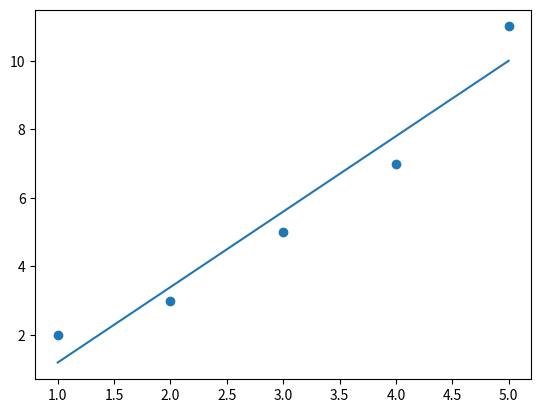

Write Python code to recreate this figure.
import numpy as np
from scipy import stats
import matplotlib.pyplot as plt

x=[1,2,3,4,5]
w=[2,3,5,7,11]

slop,intercept,r,p,error=stats.linregress(x,w)

def fun(x):
    return slop*x+intercept;

model=list(map(fun,x))

plt.scatter(x,w)
plt.plot(x,model)
plt.show()

# Regression
# The term regression is used when you try to find the relationship between variables.

# Linear Regression
# Linear regression uses the relationship between the data-points to draw a straight line through all them.

# Create the arrays that represent the values of the x and y axis:

# x = [5,7,8,7,2,17,2,9,4,11,12,9,6]
# y = [99,86,87,88,111,86,103,87,94,78,77,85,86]

# Execute a method that returns some important key values of Linear Regression:

# slope, intercept, r, p, std_err = stats.linregress(x, y)

# Create a function that uses the slope and intercept values to return a new value. This new value represents where on the y-axis the corresponding x value will be placed:

# def myfunc(x):
#   return slope * x + intercept

# Run each value of the x array through the function. This will result in a new array with new values for the y-axis:

# mymodel = list(map(myfunc, x))

# Draw the original scatter plot:

# plt.scatter(x, y)

# Draw the line of linear regression:

# plt.plot(x, mymodel)

# Display the diagram:

# plt.show()

